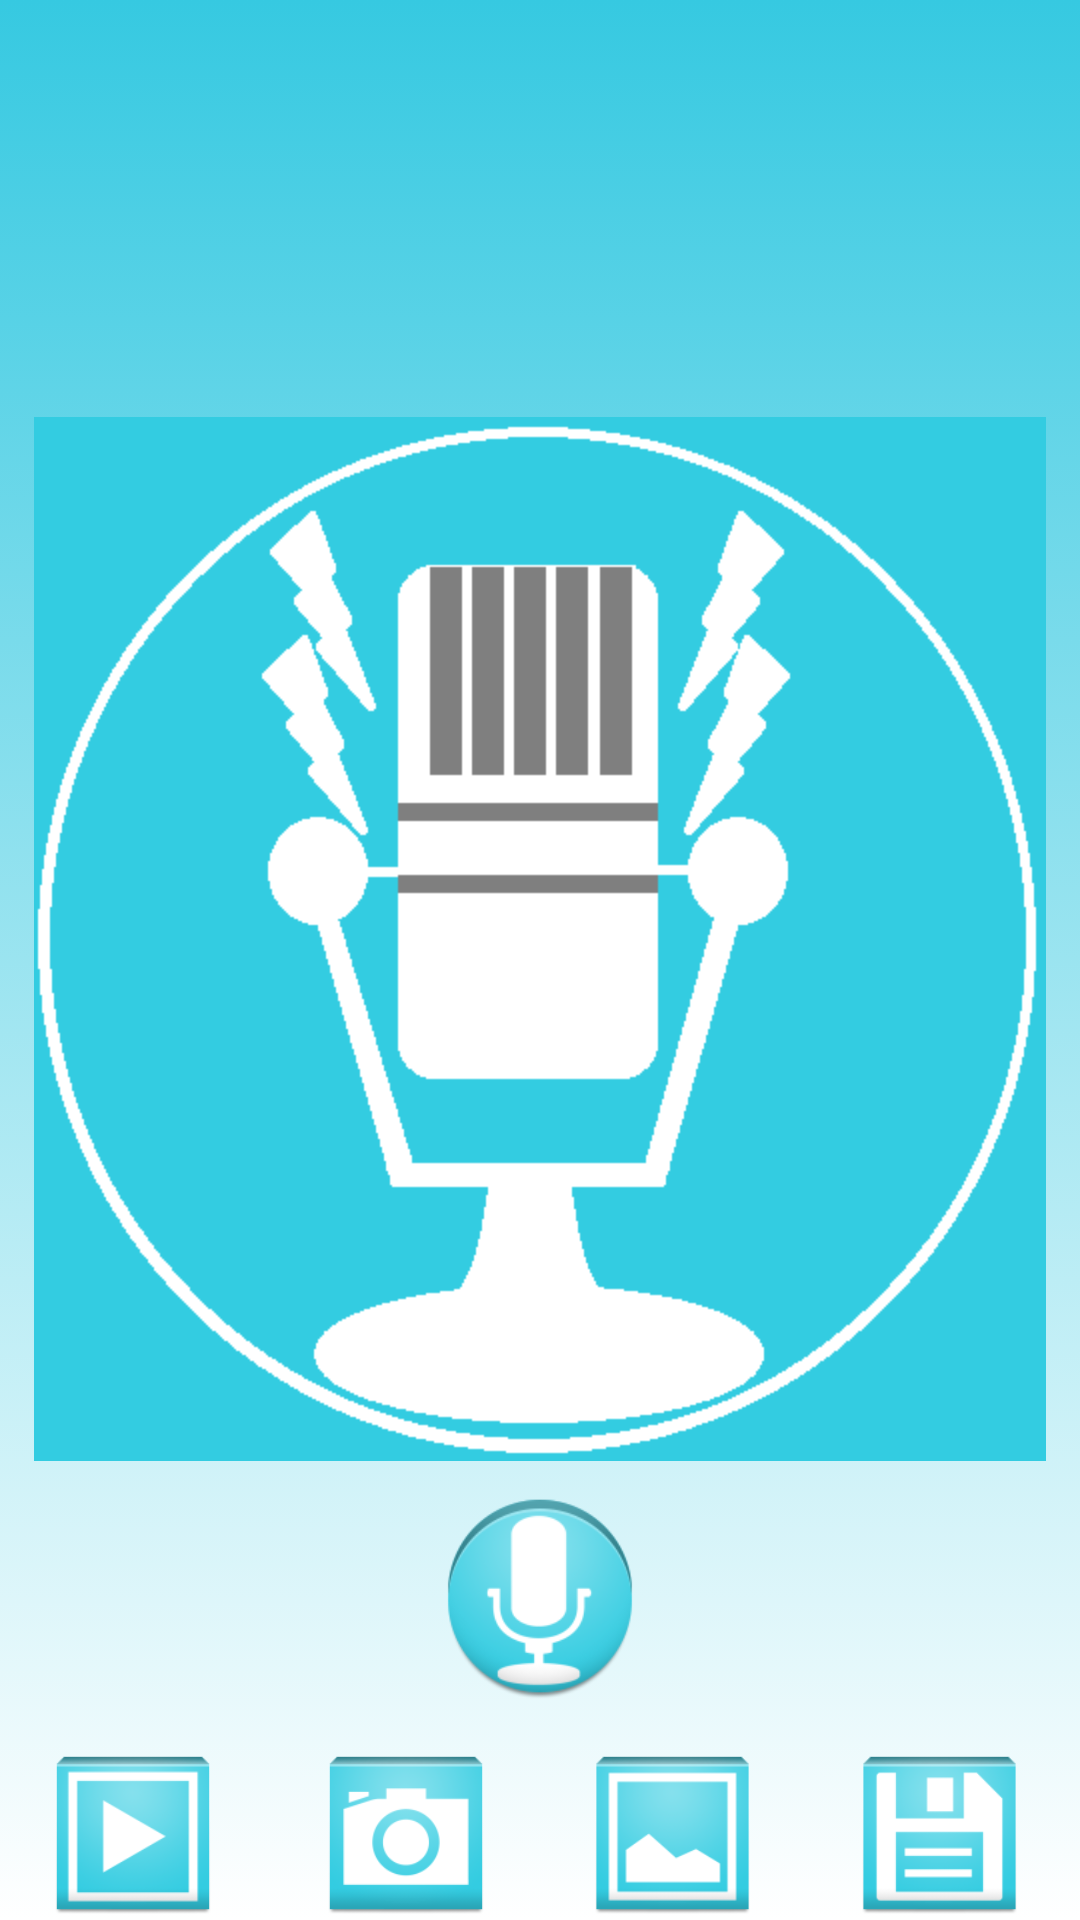

Write the Android layout XML for this screen, with the resource values it uses.
<!-- AndroidManifest.xml: application theme AppTheme -->
<!-- res/layout/sounds_and_pictures.xml -->
<RelativeLayout xmlns:android="http://schemas.android.com/apk/res/android"
    xmlns:tools="http://schemas.android.com/tools"
    android:layout_width="match_parent"
    android:layout_height="match_parent"
  android:background="@drawable/background_gradient"
    
    android:orientation="horizontal" >

    <RelativeLayout
        android:id="@+id/picturesLayout"
        android:layout_width="match_parent"
        android:layout_height="wrap_content"
        android:layout_alignParentLeft="true"
        android:layout_alignParentRight="true"
        android:layout_above="@+id/relativeLayout1"
        
        android:layout="@+id/playRecord" >

        <ImageView
            android:id="@+id/mainPicture"
            android:layout_width="fill_parent"
            android:layout_height="wrap_content"
            android:layout_alignParentLeft="true"
            
            android:background="@color/transperent"
            android:clickable="true"
            android:contentDescription="@string/Capture"
            android:cropToPadding="true"
          
            android:scaleType="centerInside"
            android:src="@drawable/logo3" />
    </RelativeLayout>

    <LinearLayout
        android:id="@+id/playRecord"
        android:layout_width="match_parent"
        android:layout_height="wrap_content"
        android:layout_alignParentBottom="true"
        android:layout_alignParentLeft="true"
        android:layout_alignParentRight="true"
       
         >

        <ImageButton
            android:id="@+id/Play"
            android:layout_width="wrap_content"
            android:layout_height="58dp"
            android:layout_marginLeft="2.5dp"
            android:layout_marginRight="2.5dp"
            android:layout_weight="0.50"
            
            android:contentDescription="@string/playButton"
            android:background="@color/transperent"
            android:scaleType="fitCenter"
            android:src="@drawable/play_button" />

        <ImageButton
            android:id="@+id/Capture"
            android:layout_width="wrap_content"
            android:layout_height="match_parent"
            android:layout_marginLeft="5dp"
            android:layout_marginRight="2.5dp"
            android:layout_weight="0.50"
          android:background="@color/transperent"
            android:contentDescription="@string/Capture"
            
            android:scaleType="fitCenter"
            android:src="@drawable/camera_button" />

        <ImageButton
            android:id="@+id/Gallery"
            android:layout_width="wrap_content"
            android:layout_height="58dp"
            android:layout_marginLeft="2.5dp"
            android:layout_marginRight="2.5dp"
            
            android:layout_weight="0.50"
           android:background="@color/transperent"
            android:contentDescription="@string/Capture"
         
            android:scaleType="fitCenter"
            android:src="@drawable/gallery_button" />

        <ImageButton
            android:id="@+id/Save"
            android:layout_width="wrap_content"
            android:layout_height="58dp"
            android:layout_marginLeft="2.5dp"
            android:layout_marginRight="5dp"
            android:layout_weight="0.50"
         android:background="@color/transperent"
            android:contentDescription="@string/add"
            android:scaleType="fitCenter"
        
            android:src="@drawable/add_button" />
    </LinearLayout>

    <RelativeLayout
        android:id="@+id/relativeLayout1"
        android:layout_width="match_parent"
        android:layout_height="wrap_content"
        android:layout_above="@+id/playRecord"
        android:layout_alignParentLeft="true"
        android:layout_alignParentRight="true"
        android:layout_marginBottom="15dp"
        android:layout_marginTop="10dp" >

        <ImageButton
            android:id="@+id/Record"
            android:layout_width="70dp"
            android:layout_height="70dp"
            android:layout_alignParentTop="true"
            android:layout_centerHorizontal="true"
            android:background="@color/transperent"
            android:contentDescription="@string/img_record"
            android:scaleType="fitCenter"
            android:src="@drawable/microphone" />

        <ImageButton
            android:id="@+id/Stop"
            android:layout_width="70dp"
            android:layout_height="70dp"
            android:layout_alignParentTop="true"
            android:layout_centerHorizontal="true"
            android:background="@color/transperent"
            android:contentDescription="@string/img_stop"
           
            android:scaleType="fitCenter"
            android:src="@drawable/stop_image"
            android:visibility="gone" />
    </RelativeLayout>

    <ImageView
        android:id="@+id/imageView2"
        android:layout_width="50dp"
        android:contentDescription="@string/img_stop"
        android:layout_height="50dp"
        android:layout_alignParentRight="true"
        android:layout_alignParentTop="true"
        android:src="@drawable/reddd"
        android:visibility="gone" />

</RelativeLayout>
<!-- resources referenced by this layout -->
<resources>
  <color name="transperent">#00FFFFFF</color>
  <!-- drawable add_button: png bitmap (drawable-hdpi, 3112 bytes) -->
  <!-- drawable background_gradient (drawable) -->
  <selector xmlns:android="http://schemas.android.com/apk/res/android">
      <item>
          <shape>
              <gradient
                  android:angle="270"
                  android:startColor="#36C9E1"
                  android:endColor="#FFFFFF"
                  android:type="linear" />
              
          </shape>
      </item>
  </selector>
  <!-- drawable camera_button: png bitmap (drawable-hdpi, 3326 bytes) -->
  <!-- drawable gallery_button: png bitmap (drawable-hdpi, 3428 bytes) -->
  <!-- drawable logo3: png bitmap (drawable-hdpi, 7630 bytes) -->
  <!-- drawable microphone: png bitmap (drawable-hdpi, 5249 bytes) -->
  <!-- drawable play_button: png bitmap (drawable-hdpi, 3428 bytes) -->
  <!-- drawable stop_image: png bitmap (drawable-hdpi, 4036 bytes) -->
  <string name="Capture">Capture</string>
  <string name="add">Add Button</string>
  <string name="img_record">record</string>
  <string name="img_stop">stop</string>
  <string name="playButton">Play Button</string>
  <style name="AppTheme" parent="AppBaseTheme">
          
      </style>
  <style name="AppBaseTheme" parent="android:Theme.Light">
          
      </style>
</resources>
